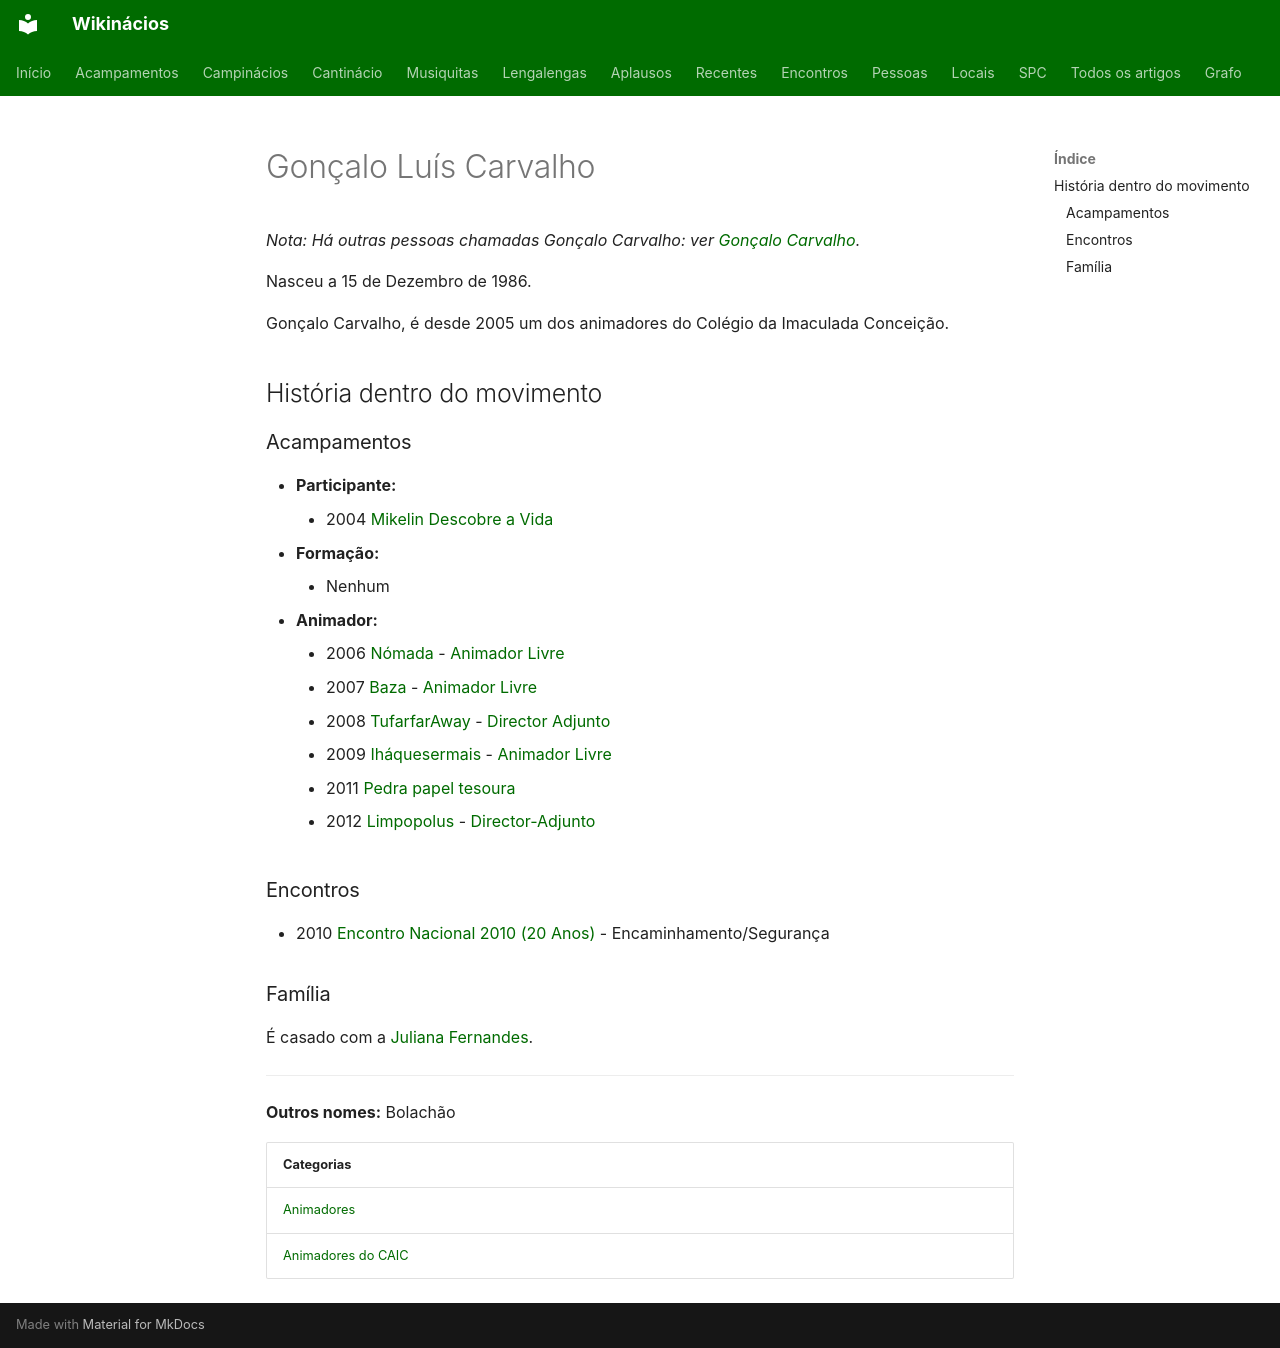

repository: neteinstein/Campinacios · page: Pessoas/G/Gonçalo Luís Carvalho.html · generator: mkdocs

# Gonçalo Luís Carvalho

*Nota: Há outras pessoas chamadas Gonçalo Carvalho: ver [Gonçalo Carvalho](../../Movimento/Desambigua%C3%A7%C3%A3o/Gon%C3%A7alo%20Carvalho.md).*

Nasceu a 15 de Dezembro de 1986.

Gonçalo Carvalho, é desde 2005 um dos animadores do Colégio da Imaculada Conceição.

## História dentro do movimento

### Acampamentos

- **Participante:**
    - 2004 [Mikelin Descobre a Vida](../../Acampamentos/2004/Mikelin%20Descobre%20a%20Vida.md)
- **Formação:**
    - Nenhum
- **Animador:**
    - 2006 [Nómada](../../Acampamentos/2006/N%C3%B3mada.md) - [Animador Livre](../../Cargos/Animador%20Livre.md)
    - 2007 [Baza](../../Acampamentos/2007/Baza.md) - [Animador Livre](../../Cargos/Animador%20Livre.md)
    - 2008 [TufarfarAway](../../Acampamentos/2008/TufarfarAway.md) - [Director Adjunto](../../Cargos/Director-Adjunto.md)
    - 2009 [Iháquesermais](../../Acampamentos/2009/Ih%C3%A1quesermais.md) - [Animador Livre](../../Cargos/Animador%20Livre.md)
    - 2011 [Pedra papel tesoura](../../Acampamentos/2011/Pedra%20papel%20tesoura.md)
    - 2012 [Limpopolus](../../Acampamentos/2012/Limpopolus.md) - [Director-Adjunto](../../Cargos/Director-Adjunto.md)

### Encontros

- 2010 [Encontro Nacional 2010 (20 Anos)](../../Encontros/Encontro%20Nacional%202010%20%2820%20Anos%29.md) - Encaminhamento/Segurança

### Família

É casado com a [Juliana Fernandes](../J/Juliana%20Fernandes.md).

---

**Outros nomes:** Bolachão

| Categorias |
| --- |
| [Animadores](../../Categorias/Animadores.md) |
| [Animadores do CAIC](../../Categorias/Animadores%20do%20CAIC.md) |
